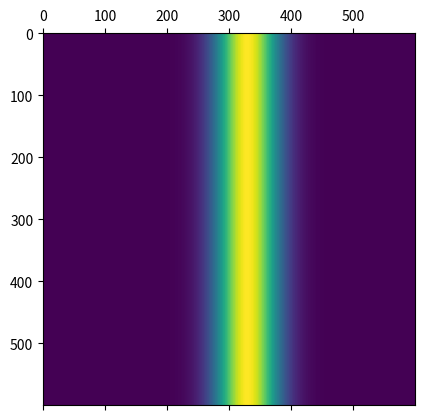
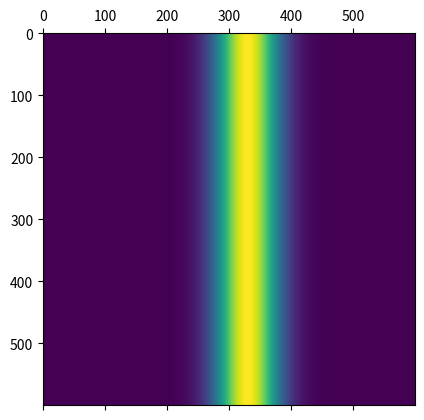
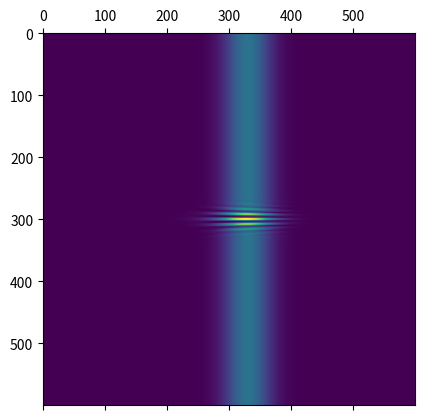
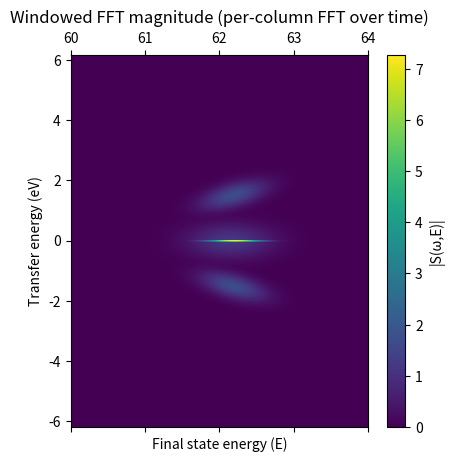

Write Python code to recreate these figures, in order.
import numpy as np
from numpy import pi
from scipy.special import wofz
import matplotlib.pyplot as plt

# Reduced Planck constant in eV*fs (approx CODATA): ħ = 6.582119569e-16 eV·s
hbar = 6.582119569e-1

T_eg = 1 # preliminary simplification that it is const, in atomic units it can be roughly 1-0.01 for 0-100eV

def Amplitude_fun(tau,ene_Eg,A_i,A_j,om0_i,om0_j,s_i,s_j,phi_i,phi_j):
    s = np.sqrt(s_i**2+s_j**2)
    s_t = np.sqrt(s_i**(-2)+s_j**(-2))
    delta = om0_i + om0_j - ene_Eg/hbar
    wofz_arg = s_t/np.sqrt(2)*((om0_j-s_j**2/s**2*delta-1j*tau/s_t**2) - ene_Eg/hbar)

    prefactor = (-pi*A_i*A_j/(4*s_i*s_j)*np.exp(-1j*phi_i*np.sign(om0_i))*np.exp(-1j*phi_j*np.sign(om0_j))*np.exp(1j*om0_i*tau)
                * np.exp(-1/2*( delta**2/s**2 + tau**2/s_t**2 + 2j*s_i/s_j*delta/s*tau/s_t )))
    return prefactor*T_eg*wofz(wofz_arg)

def Feyn_diag_ij(pulse_params_i,pulse_params_j,ene_Eg):
    tau_i,A_i,om0_i,s_i,phi_i = pulse_params_i
    tau_j,A_j,om0_j,s_j,phi_j = pulse_params_j

    return np.exp(1j*ene_Eg/hbar*tau_j)*Amplitude_fun(tau_i-tau_j,ene_Eg,A_i,A_j,om0_i,om0_j,s_i,s_j,phi_i,phi_j)

E_lo = 60
E_hi = 64
T_reach = 100

N_E = 600
N_T = 600

E_range = np.linspace(E_lo,E_hi,N_E)
T_range = np.linspace(-T_reach,T_reach,N_T)
E, T = np.meshgrid(E_range,T_range)

A_xuv = 1
om_xuv = 60.65/hbar
s_xuv = 0.25/hbar
pulse_xuv = (0*T,A_xuv,om_xuv,s_xuv,0)

A_probe = 1
om_probe = 1.55/hbar
s_probe = 0.30/hbar
pulse_probe = (T,A_probe,om_probe,s_probe,0)

A_ref = 1
om_ref = 1.55/hbar
s_ref = 0.001/hbar
pulse_ref = (0*T,A_ref,om_ref,s_ref,0)

amplit12 = Feyn_diag_ij(pulse_xuv,pulse_probe,E)
# plt.matshow(np.abs(amplit12))
# plt.show()

amplit21 = Feyn_diag_ij(pulse_probe,pulse_xuv,E)
# plt.matshow(np.abs(amplit21))
# plt.show()

amplit13 = Feyn_diag_ij(pulse_xuv,pulse_ref,E)
plt.matshow(np.imag(amplit13))
plt.show()

amplit31 = Feyn_diag_ij(pulse_ref,pulse_xuv,E)
plt.matshow(np.imag(amplit31))
plt.show()

print(np.sum(np.abs(amplit12)))
print(np.sum(np.abs(amplit21)))
print(np.sum(np.abs(amplit13)))
print(np.sum(np.abs(amplit31)))

signal = np.abs(amplit31+amplit13+amplit21+amplit12)**2

plt.matshow(signal)
plt.show()

# apply Hanning window along time (rows) for each column (energy)
dt = T_range[1] - T_range[0]
window = np.hanning(N_T)[:, None]  # column vector to multiply each column
windowed = signal * window

# Fourier transform along time axis (rows). multiply by dt to approximate continuous FT.
spec = np.fft.fft(windowed, axis=0) * dt
spec_shift = np.fft.fftshift(spec, axes=0)

# build frequency / energy axis (angular frequency -> energy using hbar)
freqs = np.fft.fftfreq(N_T, d=dt)        # cycles per unit time
omega = 2 * np.pi * freqs                # rad / unit time
energy_axis = hbar * omega               # energy axis in same units as hbar
energy_axis_shift = np.fft.fftshift(energy_axis)

# plot magnitude of the spectrum (rows: energy_axis, cols: E_range)
plt.matshow(np.abs(spec_shift)**0.5,
            extent=[E_lo, E_hi, energy_axis_shift[0], energy_axis_shift[-1]],
            aspect='auto',
            origin='lower')
plt.xlabel('Final state energy (E)') 
plt.ylabel('Transfer energy (eV)')
plt.title('Windowed FFT magnitude (per-column FFT over time)')
plt.colorbar(label='|S(ω,E)|')
plt.show()
